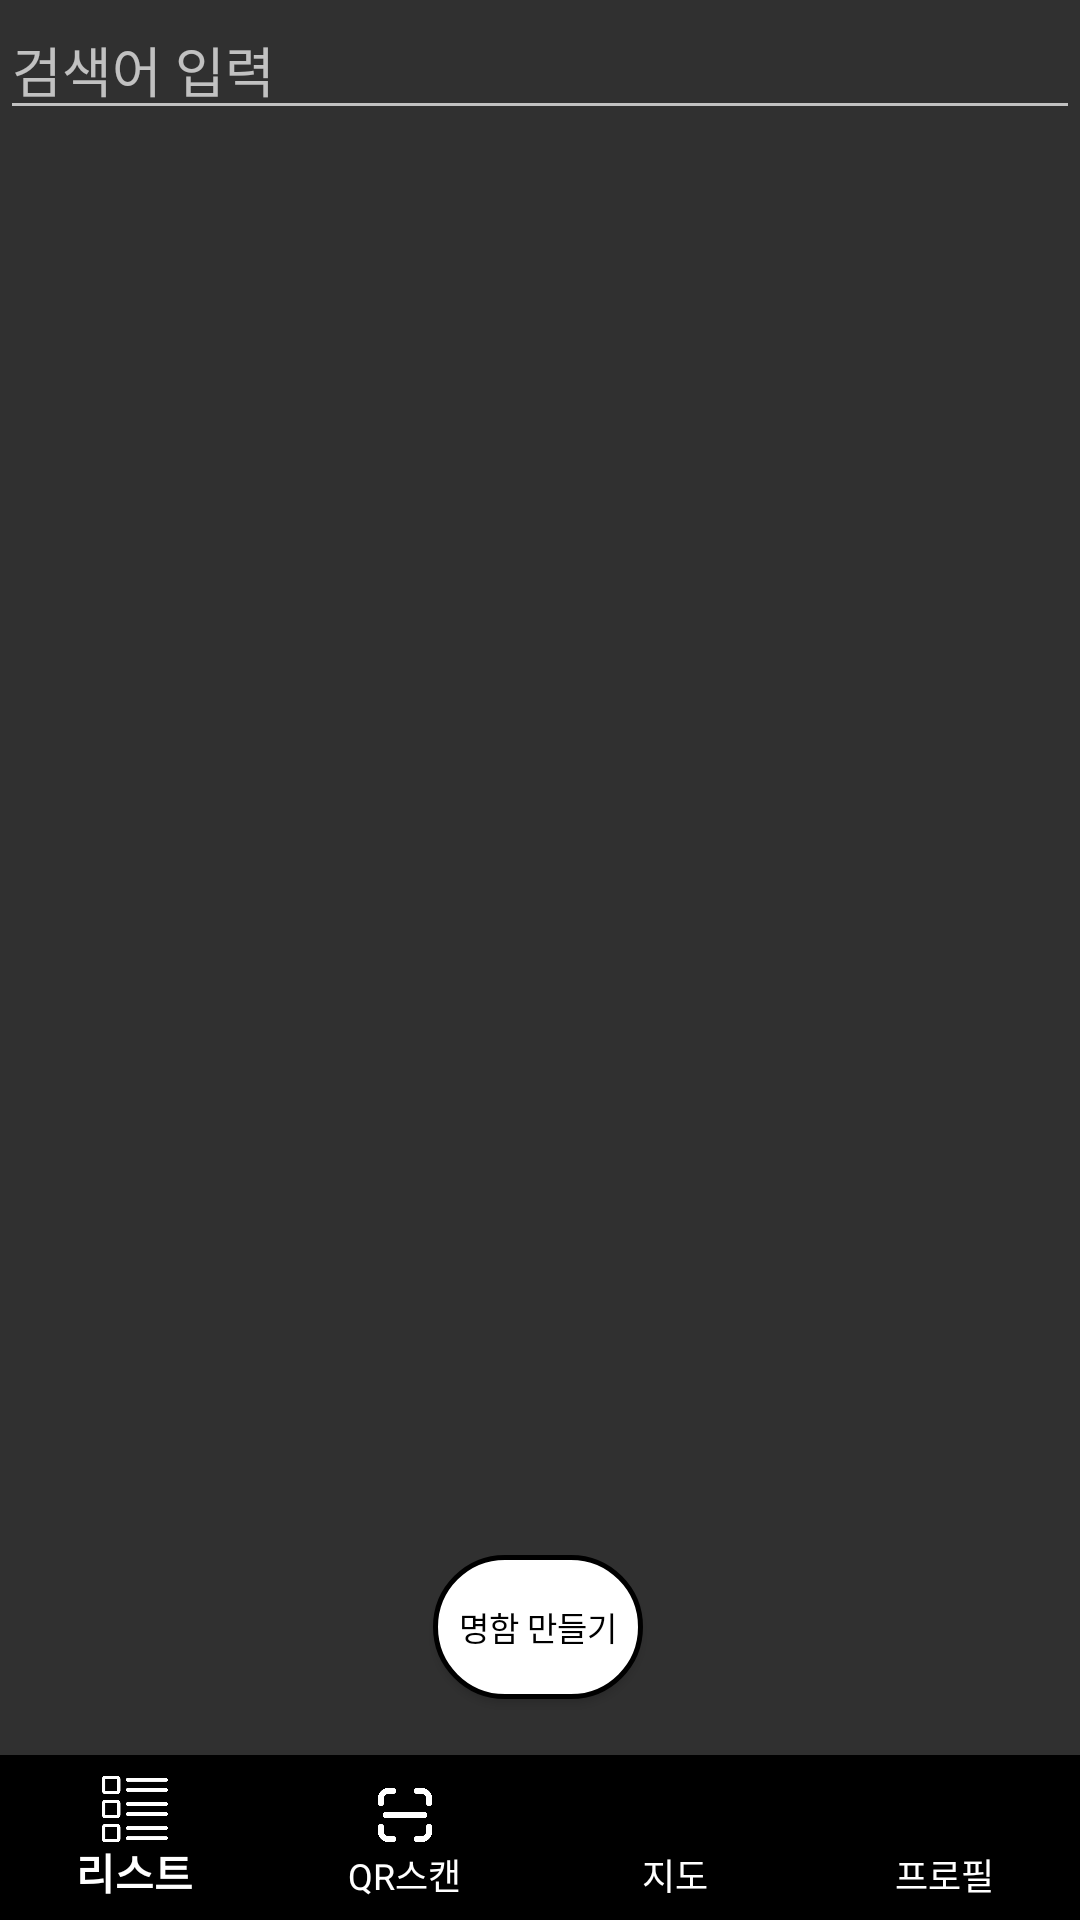

Write the Android layout XML for this screen, with the resource values it uses.
<!-- AndroidManifest.xml: application theme Theme.AppCompat.NoActionBar -->
<!-- res/layout/activity_profile.xml -->
<?xml version="1.0" encoding="utf-8"?>
<androidx.constraintlayout.widget.ConstraintLayout xmlns:android="http://schemas.android.com/apk/res/android"
    xmlns:app="http://schemas.android.com/apk/res-auto"
    xmlns:tools="http://schemas.android.com/tools"
    android:layout_width="match_parent"
    android:layout_height="match_parent"
    tools:context=".ListPage">

    <EditText
        android:id="@+id/search"
        android:layout_width="match_parent"
        android:layout_height="wrap_content"
        android:ems="10"
        android:hint="검색어 입력"
        android:inputType="textPersonName"
        app:layout_constraintEnd_toEndOf="parent"
        app:layout_constraintStart_toStartOf="parent"
        app:layout_constraintTop_toTopOf="parent" />

    <androidx.recyclerview.widget.RecyclerView
        android:id="@+id/cardList"
        android:layout_width="match_parent"
        android:layout_height="490dp"
        android:layout_marginBottom="184dp"
        app:layout_constraintBottom_toBottomOf="@id/card_add_btn"
        app:layout_constraintEnd_toEndOf="@+id/bottom_menu"
        app:layout_constraintHorizontal_bias="0.0"
        app:layout_constraintStart_toStartOf="parent"
        app:layout_constraintTop_toBottomOf="@+id/search"
        app:layout_constraintVertical_bias="0.0" />

    <android.widget.Button
        android:id="@+id/card_add_btn"
        android:layout_width="70dp"
        android:layout_height="wrap_content"
        android:background="@drawable/radius"
        android:text="명함 만들기"
        android:textColor="@color/black"
        android:textSize="11sp"
        app:layout_constraintBottom_toTopOf="@+id/bottom_menu"
        app:layout_constraintEnd_toEndOf="parent"
        app:layout_constraintHorizontal_bias="0.498"
        app:layout_constraintStart_toStartOf="parent"
        app:layout_constraintTop_toBottomOf="@+id/search"
        app:layout_constraintVertical_bias="0.962" />

    <com.google.android.material.bottomnavigation.BottomNavigationView
        android:id="@+id/bottom_menu"
        android:layout_width="match_parent"
        android:layout_height="55dp"
        android:layout_alignParentBottom="true"
        android:background="#000000"
        app:itemIconTint="#FFFFFF"
        app:itemTextColor="#FFFFFF"
        app:labelVisibilityMode="labeled"
        app:layout_constraintBottom_toBottomOf="parent"
        app:layout_constraintEnd_toEndOf="parent"
        app:layout_constraintHorizontal_bias="0.0"
        app:layout_constraintStart_toStartOf="parent"
        app:layout_constraintVertical_bias="1.0"
        app:menu="@menu/menu" />

</androidx.constraintlayout.widget.ConstraintLayout>
<!-- resources referenced by this layout -->
<resources>
  <color name="black">#FF000000</color>
  <!-- drawable radius (drawable) -->
  <?xml version="1.0" encoding="utf-8"?>
  <shape xmlns:android="http://schemas.android.com/apk/res/android"
      android:padding="10dp"
      android:shape="rectangle" >
      <solid android:color="@color/white" />
      <corners
          android:bottomLeftRadius="30dp"
          android:bottomRightRadius="30dp"
          android:topLeftRadius="30dp"
          android:topRightRadius="30dp" />
      <stroke
          android:width="1.5dp"
          android:color="@color/black" />
  </shape>
  <color name="white">#FFFFFFFF</color>
</resources>
